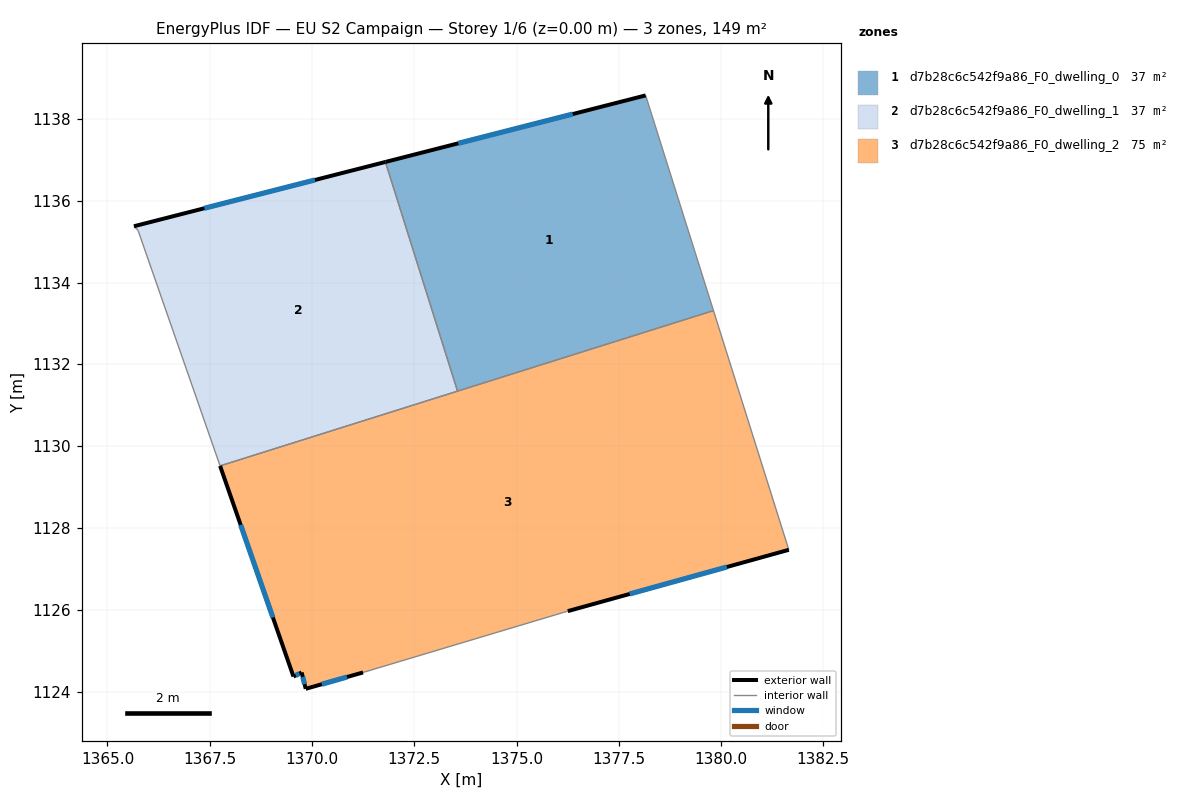
=== STOREY PLAN SPEC (per zone: floor XY polygon, exterior-wall plan segments, windows/doors) ===
zone 1: d7b28c6c542f9a86_F0_dwelling_0  (37.3 m²)
  floor: (1378.16, 1138.57) (1379.81, 1133.31) (1373.56, 1131.34) (1371.80, 1136.95)
  exterior wall: (1378.16, 1138.57) – (1371.80, 1136.95)  [6.6 m]
    window: (1376.37, 1138.12) – (1373.58, 1137.40)  [3.8 m²]
  interior walls: 3
zone 2: d7b28c6c542f9a86_F0_dwelling_1  (37.3 m²)
  floor: (1371.80, 1136.95) (1373.56, 1131.34) (1367.75, 1129.52) (1365.75, 1135.28) (1365.65, 1135.38)
  exterior wall: (1371.80, 1136.95) – (1365.65, 1135.38)  [6.3 m]
    window: (1370.07, 1136.51) – (1367.37, 1135.82)  [3.7 m²]
  interior walls: 4
zone 3: d7b28c6c542f9a86_F0_dwelling_2  (74.7 m²)
  floor: (1379.81, 1133.31) (1381.66, 1127.46) (1376.25, 1125.97) (1371.25, 1124.47) (1369.85, 1124.07) (1369.75, 1124.47) (1369.55, 1124.37) (1367.75, 1129.52)
  exterior wall: (1369.75, 1124.47) – (1369.85, 1124.07)  [0.4 m]
    window: (1369.78, 1124.35) – (1369.82, 1124.18)  [0.2 m²]
  exterior wall: (1369.55, 1124.37) – (1369.75, 1124.47)  [0.2 m]
    window: (1369.60, 1124.40) – (1369.69, 1124.44)  [0.1 m²]
  exterior wall: (1367.75, 1129.52) – (1369.55, 1124.37)  [5.5 m]
    window: (1368.26, 1128.07) – (1369.04, 1125.81)  [3.2 m²]
  exterior wall: (1376.25, 1125.97) – (1381.66, 1127.46)  [5.6 m]
    window: (1377.77, 1126.39) – (1380.14, 1127.05)  [3.3 m²]
  exterior wall: (1369.85, 1124.07) – (1371.25, 1124.47)  [1.5 m]
    window: (1370.24, 1124.18) – (1370.86, 1124.35)  [0.8 m²]
  interior walls: 4

=== DERIVED (storey summary) ===
Building: EU S2 Campaign
Storey: 1 of 6  (floor level z = 0.00 m)
Storey gross floor area: 149.4 m²
Zones on this storey: 3
  - d7b28c6c542f9a86_F0_dwelling_0: floor 37.3 m²; exterior wall 6.6 m (19.7 m²); 1 window(s) 3.8 m²; WWR 19.3%
  - d7b28c6c542f9a86_F0_dwelling_1: floor 37.3 m²; exterior wall 6.3 m (19.0 m²); 1 window(s) 3.7 m²; WWR 19.3%
  - d7b28c6c542f9a86_F0_dwelling_2: floor 74.7 m²; exterior wall 13.2 m (39.5 m²); 5 window(s) 7.6 m²; WWR 19.3%
Zone adjacency (shared interzone walls):
  - d7b28c6c542f9a86_F0_dwelling_0 ↔ d7b28c6c542f9a86_F0_dwelling_1
  - d7b28c6c542f9a86_F0_dwelling_0 ↔ d7b28c6c542f9a86_F0_dwelling_2
  - d7b28c6c542f9a86_F0_dwelling_1 ↔ d7b28c6c542f9a86_F0_dwelling_2